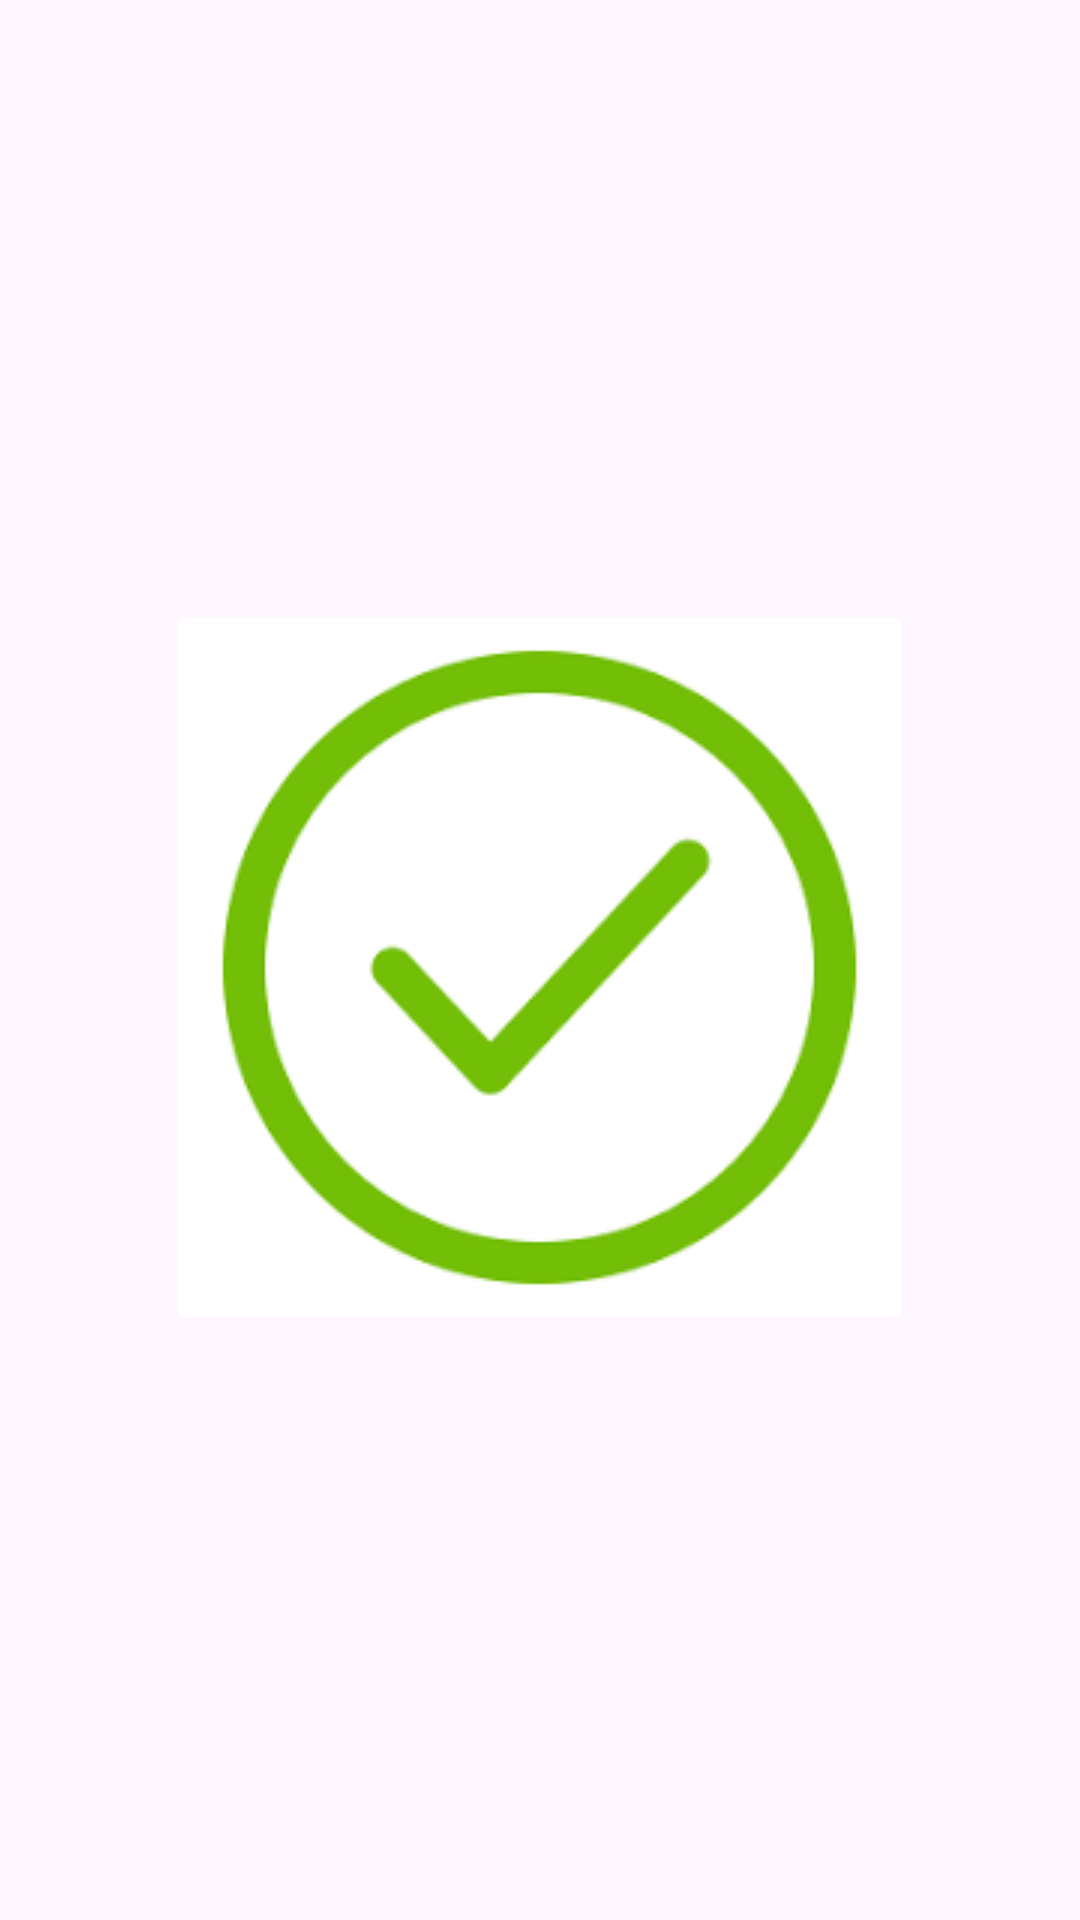

Write the Android layout XML for this screen, with the resource values it uses.
<!-- AndroidManifest.xml: application theme Theme.Payment -->
<!-- res/layout/paymentdone.xml -->
<?xml version="1.0" encoding="utf-8"?>
<LinearLayout xmlns:android="http://schemas.android.com/apk/res/android"
    xmlns:app="http://schemas.android.com/apk/res-auto"
    android:layout_width="match_parent"
    android:layout_height="match_parent"
    android:orientation="vertical">

    <ImageButton
        android:id="@+id/imageButton10"
        android:layout_width="wrap_content"
        android:layout_height="wrap_content"
        android:layout_gravity="center"
android:backgroundTint="@color/white"
        app:srcCompat="@drawable/downloaddone"
        android:layout_marginTop="200dp"/>

    <TextView
        android:id="@+id/successMessageTextView"
        android:layout_width="wrap_content"
        android:layout_height="wrap_content"
        android:layout_gravity="center"

        android:text="Successfully Done Payment"
        android:textSize="18sp"
        android:textColor="@android:color/black"
        android:visibility="gone" /> 
</LinearLayout>
<!-- resources referenced by this layout -->
<resources>
  <!-- drawable downloaddone: png bitmap (drawable, 3944 bytes) -->
  <style name="Theme.Payment" parent="Base.Theme.Payment" />
  <style name="Base.Theme.Payment" parent="Theme.Material3.DayNight.NoActionBar">
          
          
      </style>
  <!-- not gathered from this repository: default colours our renderer supplied (Android Studio template values) -->
  <color name="white">#FFFFFFFF</color>
</resources>
